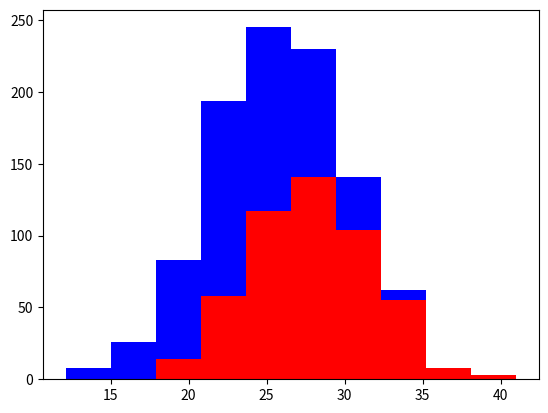

Python code for this plot:
# py 2.7

import numpy as np
import matplotlib.pyplot as plt

greyhounds = 500
labs = 500

grey_height = 28 + 4 * np.random.randn(greyhounds)
lab_height = 24 + 4 * np.random.randn(labs)

plt.hist([grey_height, lab_height], stacked = True, color = ['r', 'b'])
plt.show()